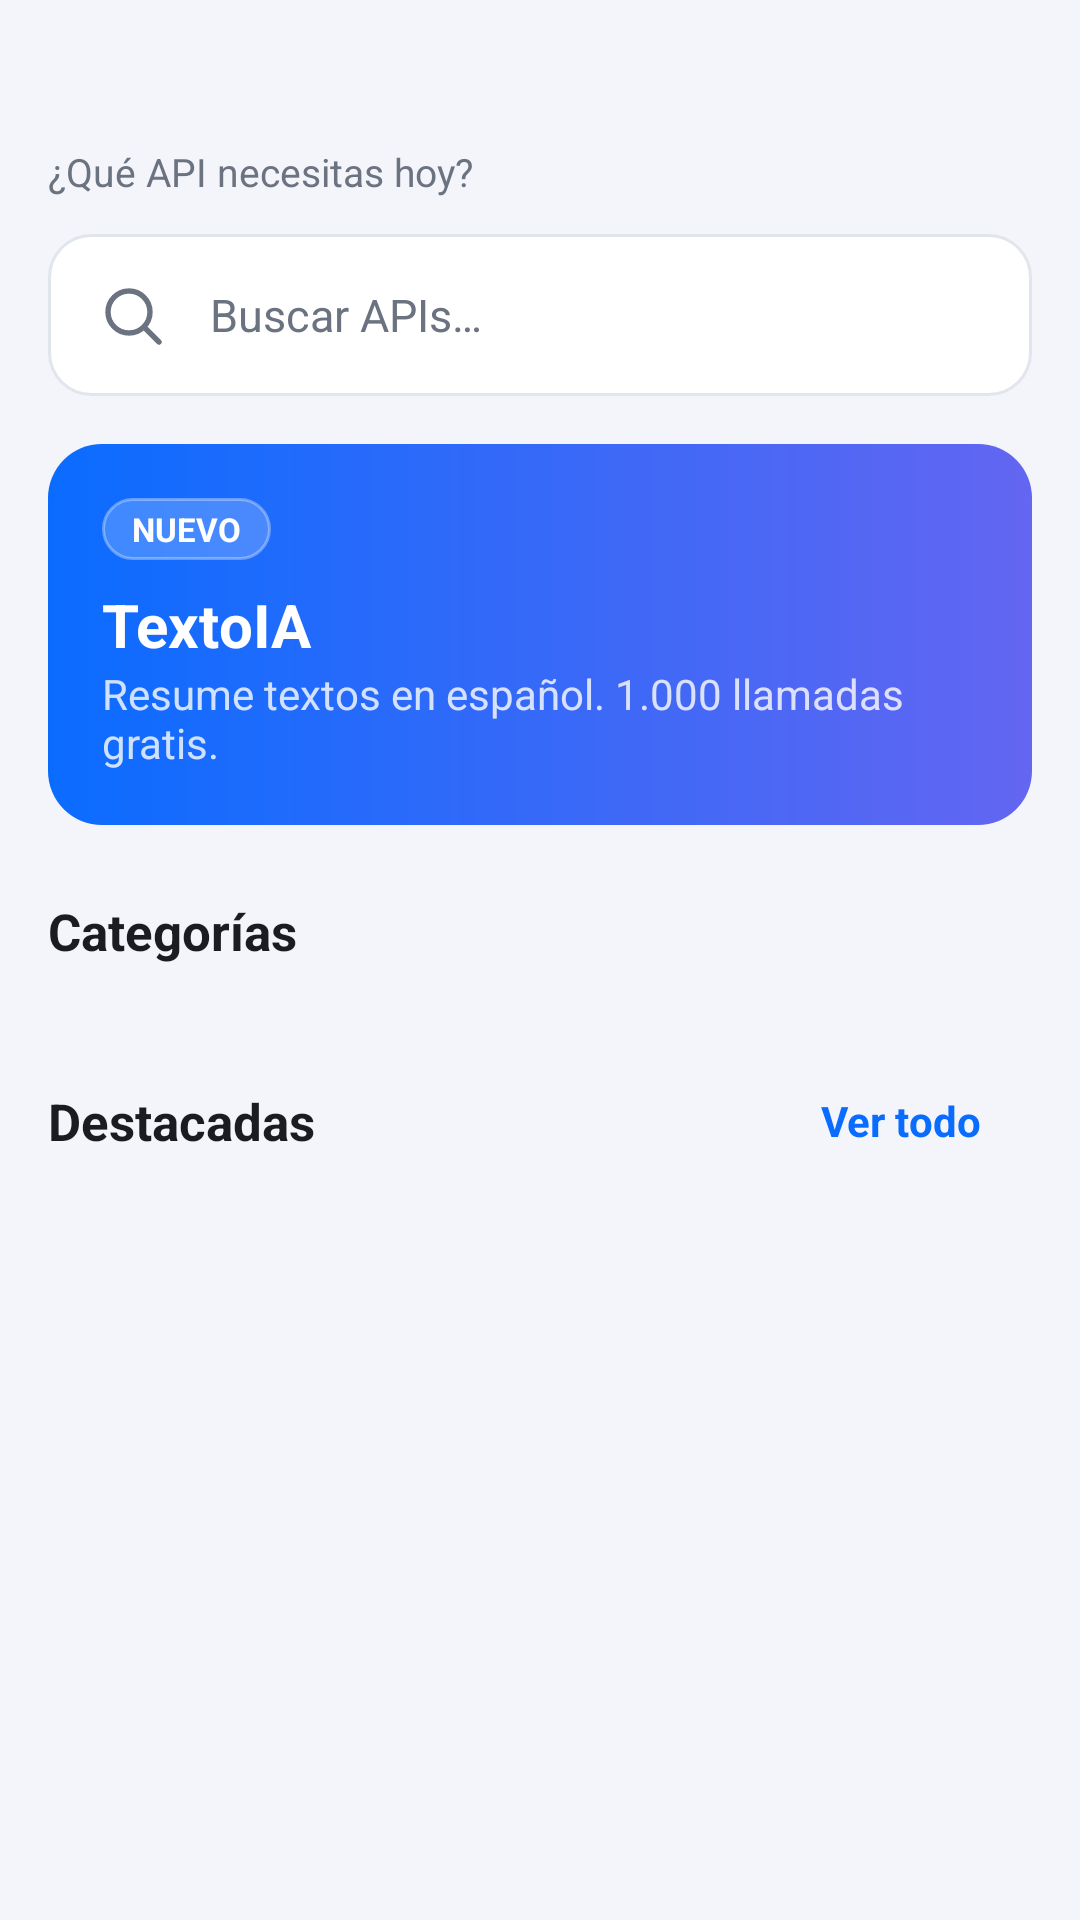

Here is an Android app screen rendered from its layout file. Give the layout XML and the strings, colors and styles it references.
<!-- AndroidManifest.xml: application theme Theme.ConectAPI -->
<!-- res/layout/fragment_inicio.xml -->
<?xml version="1.0" encoding="utf-8"?>
<androidx.core.widget.NestedScrollView xmlns:android="http://schemas.android.com/apk/res/android"
    xmlns:app="http://schemas.android.com/apk/res-auto"
    android:layout_width="match_parent"
    android:layout_height="match_parent">

    <LinearLayout
        android:layout_width="match_parent"
        android:layout_height="wrap_content"
        android:orientation="vertical"
        android:padding="@dimen/margen">

        <TextView
            android:id="@+id/txtSaludo"
            style="@style/Texto.Titulo"
            android:layout_width="wrap_content"
            android:layout_height="wrap_content" />

        <TextView
            style="@style/Texto.Suave"
            android:layout_width="wrap_content"
            android:layout_height="wrap_content"
            android:text="@string/que_api_necesitas_hoy" />

        
        <TextView
            android:id="@+id/btnBuscar"
            style="@style/OpcionPerfil"
            android:layout_marginTop="@dimen/margen_medio"
            android:text="@string/buscar_apis"
            android:textColor="@color/texto_suave"
            app:drawableStartCompat="@drawable/ic_buscar"
            app:drawableTint="@color/texto_suave" />

        
        <LinearLayout
            android:id="@+id/banner"
            android:layout_width="match_parent"
            android:layout_height="wrap_content"
            android:layout_marginTop="@dimen/margen"
            android:background="@drawable/bg_banner"
            android:orientation="vertical"
            android:padding="18dp">

            <TextView
                android:layout_width="wrap_content"
                android:layout_height="wrap_content"
                android:background="@drawable/bg_logo_app"
                android:paddingHorizontal="10dp"
                android:paddingVertical="3dp"
                android:text="@string/nuevo"
                android:textColor="@color/blanco"
                android:textSize="11sp"
                android:textStyle="bold" />

            <TextView
                android:layout_width="wrap_content"
                android:layout_height="wrap_content"
                android:layout_marginTop="@dimen/margen_pequeno"
                android:text="@string/textoia"
                android:textColor="@color/blanco"
                android:textSize="20sp"
                android:textStyle="bold" />

            <TextView
                android:layout_width="wrap_content"
                android:layout_height="wrap_content"
                android:text="@string/resume_textos_en_espanol_1"
                android:textColor="@color/blanco_suave"
                android:textSize="14sp" />
        </LinearLayout>

        <TextView
            style="@style/Texto.Subtitulo"
            android:layout_width="wrap_content"
            android:layout_height="wrap_content"
            android:layout_marginTop="@dimen/margen_grande"
            android:text="@string/categorias" />

        <androidx.recyclerview.widget.RecyclerView
            android:id="@+id/listaCategorias"
            android:layout_width="match_parent"
            android:layout_height="wrap_content"
            android:layout_marginTop="@dimen/margen_medio"
            android:orientation="horizontal"
            app:layoutManager="androidx.recyclerview.widget.LinearLayoutManager" />

        <LinearLayout
            android:layout_width="match_parent"
            android:layout_height="wrap_content"
            android:layout_marginTop="@dimen/margen"
            android:gravity="center_vertical"
            android:orientation="horizontal">

            <TextView
                style="@style/Texto.Subtitulo"
                android:layout_width="0dp"
                android:layout_height="wrap_content"
                android:layout_weight="1"
                android:text="@string/destacadas" />

            <Button
                android:id="@+id/btnVerTodo"
                style="@style/Boton.Texto"
                android:layout_width="wrap_content"
                android:layout_height="wrap_content"
                android:text="@string/ver_todo" />
        </LinearLayout>

        <androidx.recyclerview.widget.RecyclerView
            android:id="@+id/listaDestacadas"
            android:layout_width="match_parent"
            android:layout_height="wrap_content"
            android:nestedScrollingEnabled="false"
            app:layoutManager="androidx.recyclerview.widget.LinearLayoutManager" />
    </LinearLayout>
</androidx.core.widget.NestedScrollView>
<!-- resources referenced by this layout -->
<resources>
  <color name="blanco">#FFFFFF</color>
  <color name="blanco_suave">#CCFFFFFF</color>
  <color name="texto_suave">#6B7280</color>
  <dimen name="margen">16dp</dimen>
  <dimen name="margen_grande">24dp</dimen>
  <dimen name="margen_medio">12dp</dimen>
  <dimen name="margen_pequeno">8dp</dimen>
  <!-- drawable bg_banner (drawable) -->
  <?xml version="1.0" encoding="utf-8"?>
  <shape xmlns:android="http://schemas.android.com/apk/res/android" android:shape="rectangle">
      <gradient android:angle="0" android:startColor="@color/azul" android:endColor="@color/morado" />
      <corners android:radius="@dimen/radio_tarjeta" />
  </shape>
  <!-- drawable bg_logo_app (drawable) -->
  <?xml version="1.0" encoding="utf-8"?>
  <shape xmlns:android="http://schemas.android.com/apk/res/android" android:shape="rectangle">
      <solid android:color="#33FFFFFF" />
      <stroke android:width="1dp" android:color="#55FFFFFF" />
      <corners android:radius="28dp" />
  </shape>
  <string name="buscar_apis">Buscar APIs…</string>
  <string name="categorias">Categorías</string>
  <string name="destacadas">Destacadas</string>
  <string name="nuevo">NUEVO</string>
  <string name="que_api_necesitas_hoy">¿Qué API necesitas hoy?</string>
  <string name="resume_textos_en_espanol_1">Resume textos en español. 1.000 llamadas gratis.</string>
  <string name="textoia">TextoIA</string>
  <string name="ver_todo">Ver todo</string>
  <style name="Boton.Texto" parent="Widget.Material3.Button.TextButton">
          <item name="android:textSize">14sp</item>
          <item name="android:textStyle">bold</item>
          <item name="android:letterSpacing">0</item>
      </style>
  <style name="Texto.Suave">
          <item name="android:textColor">@color/texto_suave</item>
          <item name="android:textSize">13sp</item>
      </style>
  <style name="Texto.Subtitulo">
          <item name="android:textSize">17sp</item>
          <item name="android:textStyle">bold</item>
      </style>
  <style name="Texto.Titulo">
          <item name="android:textSize">24sp</item>
          <item name="android:textStyle">bold</item>
          <item name="android:letterSpacing">-0.01</item>
      </style>
  <color name="azul">#0A6CFF</color>
  <color name="morado">#6366F1</color>
  <dimen name="radio_tarjeta">18dp</dimen>
  <!-- drawable bg_opcion (drawable) -->
  <?xml version="1.0" encoding="utf-8"?>
  <ripple xmlns:android="http://schemas.android.com/apk/res/android" android:color="@color/borde">
      <item>
          <shape android:shape="rectangle">
              <solid android:color="@color/superficie" />
              <stroke android:width="1dp" android:color="@color/borde" />
              <corners android:radius="14dp" />
          </shape>
      </item>
  </ripple>
  <color name="texto">#1A1C20</color>
  <color name="azul_claro">#E3EEFF</color>
  <color name="azul_oscuro">#0747B6</color>
  <color name="fondo">#F3F5FA</color>
  <color name="superficie">#FFFFFF</color>
  <color name="borde">#E1E5EC</color>
  <color name="rojo">#DC2626</color>
  <style name="ChipFiltro" parent="Widget.Material3.Chip.Filter">
          <item name="chipBackgroundColor">@color/selector_chip_fondo</item>
          <item name="android:textColor">@color/selector_chip_texto</item>
          <item name="chipStrokeWidth">0dp</item>
          <item name="chipCornerRadius">20dp</item>
          <item name="checkedIconVisible">false</item>
      </style>
</resources>
